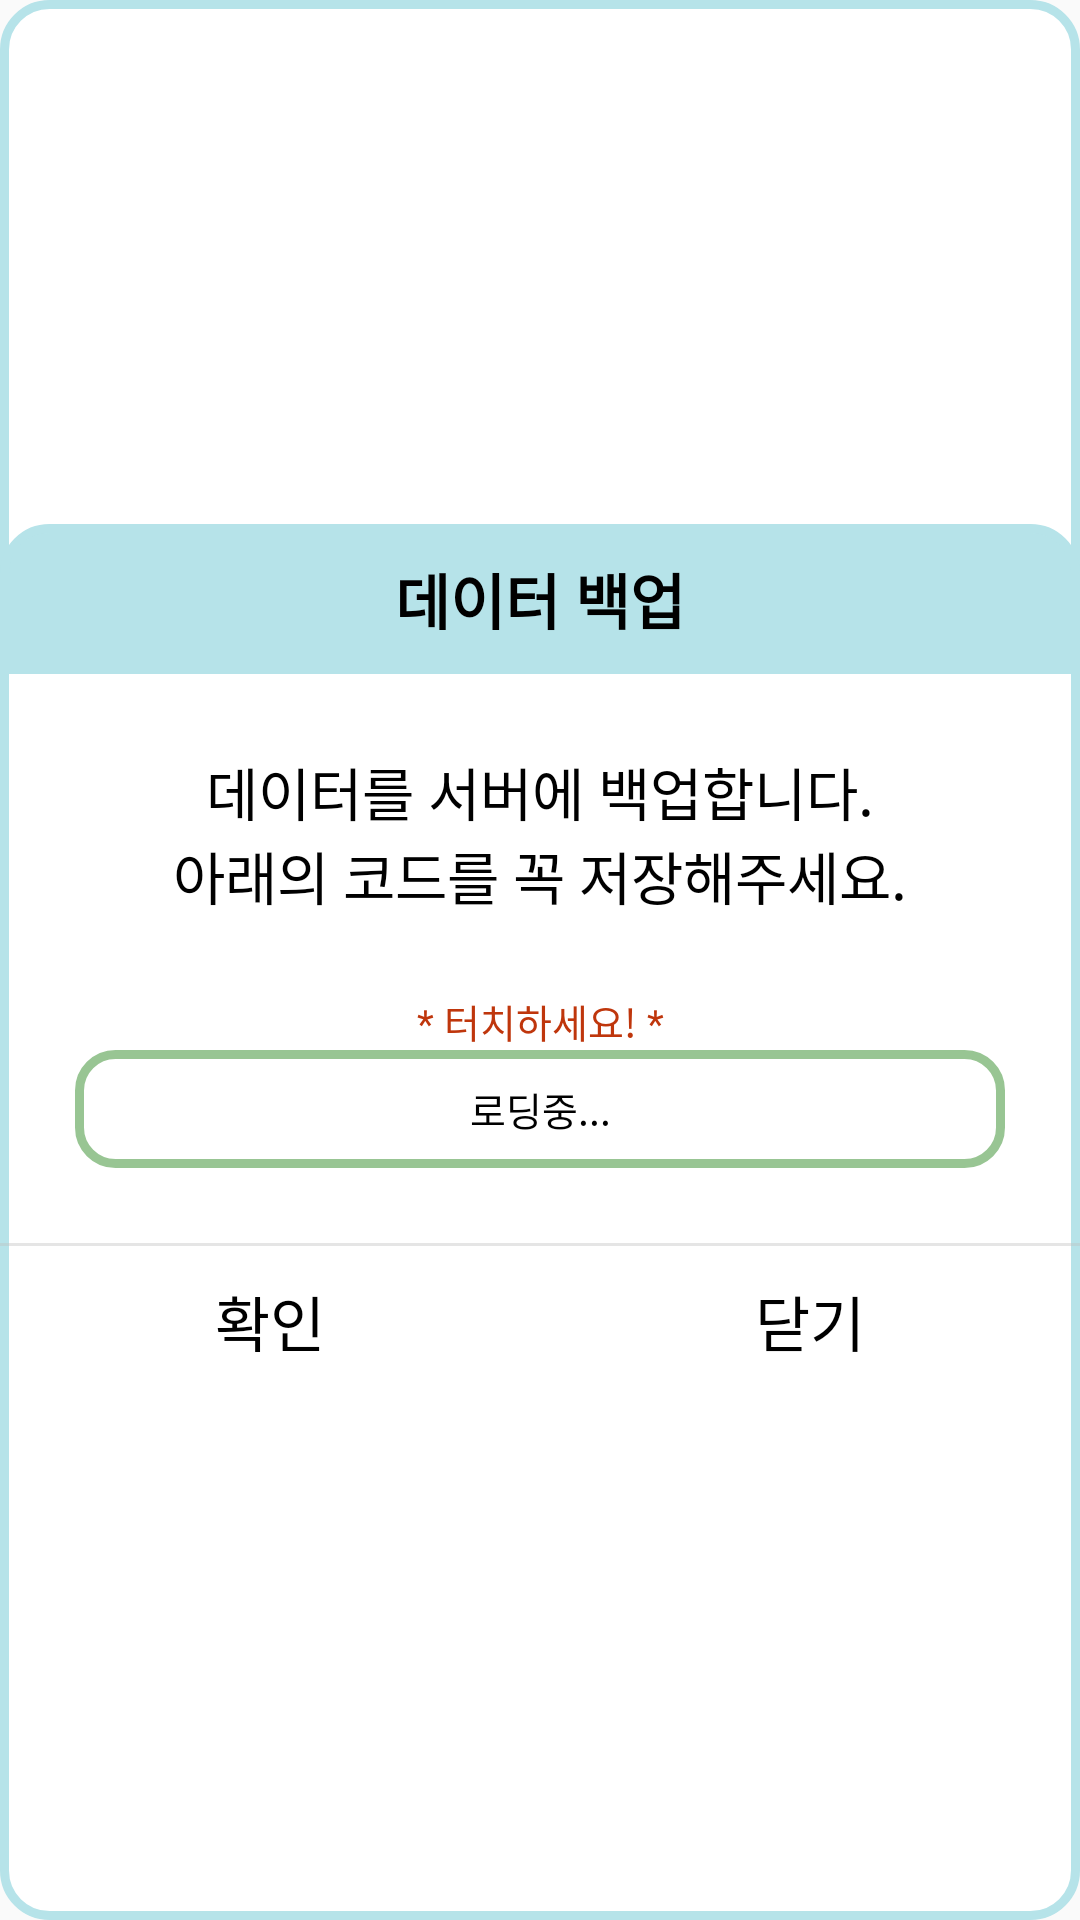

Produce the Android XML layout that renders to this screen, including the resource entries it uses.
<!-- AndroidManifest.xml: application theme Theme.PracticeVoca -->
<!-- res/layout/activity_save_page.xml -->
<?xml version="1.0" encoding="utf-8"?>
<LinearLayout xmlns:android="http://schemas.android.com/apk/res/android"
    xmlns:tools="http://schemas.android.com/tools"
    android:layout_width="match_parent"
    android:layout_height="wrap_content"
    android:background="@drawable/dialog_style"
    android:gravity="center"
    android:orientation="vertical">

    <LinearLayout
        android:layout_width="match_parent"
        android:layout_height="wrap_content"
        android:orientation="horizontal">

        <TextView
            android:layout_width="match_parent"
            android:layout_height="@dimen/primary_height"
            android:background="@drawable/dialog_title_style"
            android:gravity="center"
            android:text="@string/backupData"
            android:textColor="@color/black"
            android:textSize="@dimen/primary_textSize"
            android:textStyle="bold"/>
    </LinearLayout>

    <LinearLayout
        android:layout_width="match_parent"
        android:layout_height="wrap_content"
        android:orientation="vertical"
        android:padding="@dimen/add_word_view_layout_padding">

        <TextView
            android:layout_width="match_parent"
            android:layout_height="wrap_content"
            android:textSize="@dimen/word_text_size"
            android:text="@string/backupMessage"
            android:gravity="center"
            android:textColor="@color/black"/>

        <TextView
            android:layout_width="match_parent"
            android:layout_height="wrap_content"
            android:textSize="@dimen/word_text_size"
            android:text="@string/backupMessage2"
            android:gravity="center"
            android:textColor="@color/black"/>

        <TextView
            android:layout_marginTop="@dimen/fab_margin"
            android:layout_width="match_parent"
            android:layout_height="wrap_content"
            android:textSize="@dimen/copy_code_textSize"
            android:text="@string/touch"
            android:gravity="center"
            android:textColor="@color/c_red"/>

        <TextView
            android:id="@+id/tv_UUID"
            android:layout_width="match_parent"
            android:layout_height="wrap_content"
            android:background="@drawable/word_view_design"
            android:clickable="true"
            android:gravity="center"
            android:padding="@dimen/clip_text_padding"
            android:text="@string/loading"
            android:textColor="@color/black"
            android:textSize="@dimen/copy_code_textSize"
            tools:ignore="TouchTargetSizeCheck" />
    </LinearLayout>

    <View
        android:layout_width="match_parent"
        android:layout_height="1dp"
        android:background="#66bdbdbd" />

    <LinearLayout
        android:layout_width="match_parent"
        android:layout_height="wrap_content"
        android:weightSum="2"
        android:gravity="center"
        android:orientation="horizontal">

        <Button
            android:id="@+id/btn_backup_confirm"
            android:layout_width="wrap_content"
            android:layout_height="@dimen/primary_height"
            android:layout_weight="1"
            android:background="@color/trans"
            android:gravity="center"
            android:text="@string/confirm"
            android:textColor="@color/black"
            android:textSize="@dimen/primary_textSize"
            style="?android:attr/buttonBarButtonStyle"
            tools:ignore="VisualLintButtonSize" />

        <Button
            android:id="@+id/btn_backup_close"
            android:layout_width="wrap_content"
            android:layout_height="@dimen/primary_height"
            android:layout_weight="1"
            android:background="@color/trans"
            android:gravity="center"
            android:text="@string/close"
            android:textColor="@color/black"
            android:textSize="@dimen/primary_textSize"
            style="?android:attr/buttonBarButtonStyle"
            tools:ignore="VisualLintButtonSize" />

    </LinearLayout>

</LinearLayout>
<!-- resources referenced by this layout -->
<resources>
  <color name="black">#FF000000</color>
  <color name="c_red">#BF360C</color>
  <color name="trans">#00000000</color>
  <dimen name="add_word_view_layout_padding">25dp</dimen>
  <dimen name="clip_text_padding">10dp</dimen>
  <dimen name="copy_code_textSize">13sp</dimen>
  <dimen name="fab_margin">25dp</dimen>
  <dimen name="primary_height">50dp</dimen>
  <dimen name="primary_textSize">20sp</dimen>
  <dimen name="word_text_size">19sp</dimen>
  <!-- drawable dialog_style (drawable) -->
  <?xml version="1.0" encoding="utf-8"?>
  <shape xmlns:android="http://schemas.android.com/apk/res/android"
      android:shape="rectangle">
      <solid android:color="@color/white" />
      <corners android:radius="15dp" />
      <stroke android:width="3dp"
          android:color="@color/dialog_stroke" />
  </shape>
  <!-- drawable dialog_title_style (drawable) -->
  <?xml version="1.0" encoding="utf-8"?>
  <shape xmlns:android="http://schemas.android.com/apk/res/android"
      android:shape="rectangle">
      <solid android:color="@color/dialog_stroke" />
      <corners android:topLeftRadius="15dp"
          android:topRightRadius="15dp"/>
      <stroke android:width="3dp"
          android:color="@color/dialog_stroke" />
  </shape>
  <!-- drawable word_view_design (drawable) -->
  <?xml version="1.0" encoding="utf-8"?>
  <shape xmlns:android="http://schemas.android.com/apk/res/android"
      android:shape="rectangle">
  
      <solid android:color="@color/color_view_background" />
      <corners
          android:topRightRadius="12dp"
          android:topLeftRadius="12dp"
          android:bottomRightRadius="12dp"
          android:bottomLeftRadius="12dp"/>
      <stroke android:width="3dp"
          android:color="@color/color_view_stroke" />
  
  </shape>
  <string name="backupData">데이터 백업</string>
  <string name="backupMessage">데이터를 서버에 백업합니다.</string>
  <string name="backupMessage2">아래의 코드를 꼭 저장해주세요.</string>
  <string name="close">닫기</string>
  <string name="confirm">확인</string>
  <string name="loading">로딩중...</string>
  <string name="touch">* 터치하세요! *</string>
  <style name="Theme.PracticeVoca" parent="Theme.AppCompat.Light.NoActionBar">
          
          <item name="colorPrimary">@color/color_toolbar</item>
          <item name="colorPrimaryVariant">@color/color_toolbar</item>
          <item name="android:windowLightStatusBar">true</item>
          
          <item name="colorSecondary">@color/c_purple</item>
          <item name="colorSecondaryVariant">@color/c_purple</item>
          <item name="colorOnSecondary">@color/black</item>
          
          <item name="android:statusBarColor">?attr/colorPrimaryVariant</item>
          
          <item name="overlapAnchor">false</item>
          <item name="android:dropDownVerticalOffset">?attr/actionBarSize</item>
      </style>
  <color name="white">#FFFFFFFF</color>
  <color name="dialog_stroke">#B6E3E9</color>
  <color name="color_view_background">#FFFFFF</color>
  <color name="color_view_stroke">#98C593</color>
  <color name="color_toolbar">#BCE9B7</color>
  <color name="c_purple">#BBBBFF</color>
</resources>
